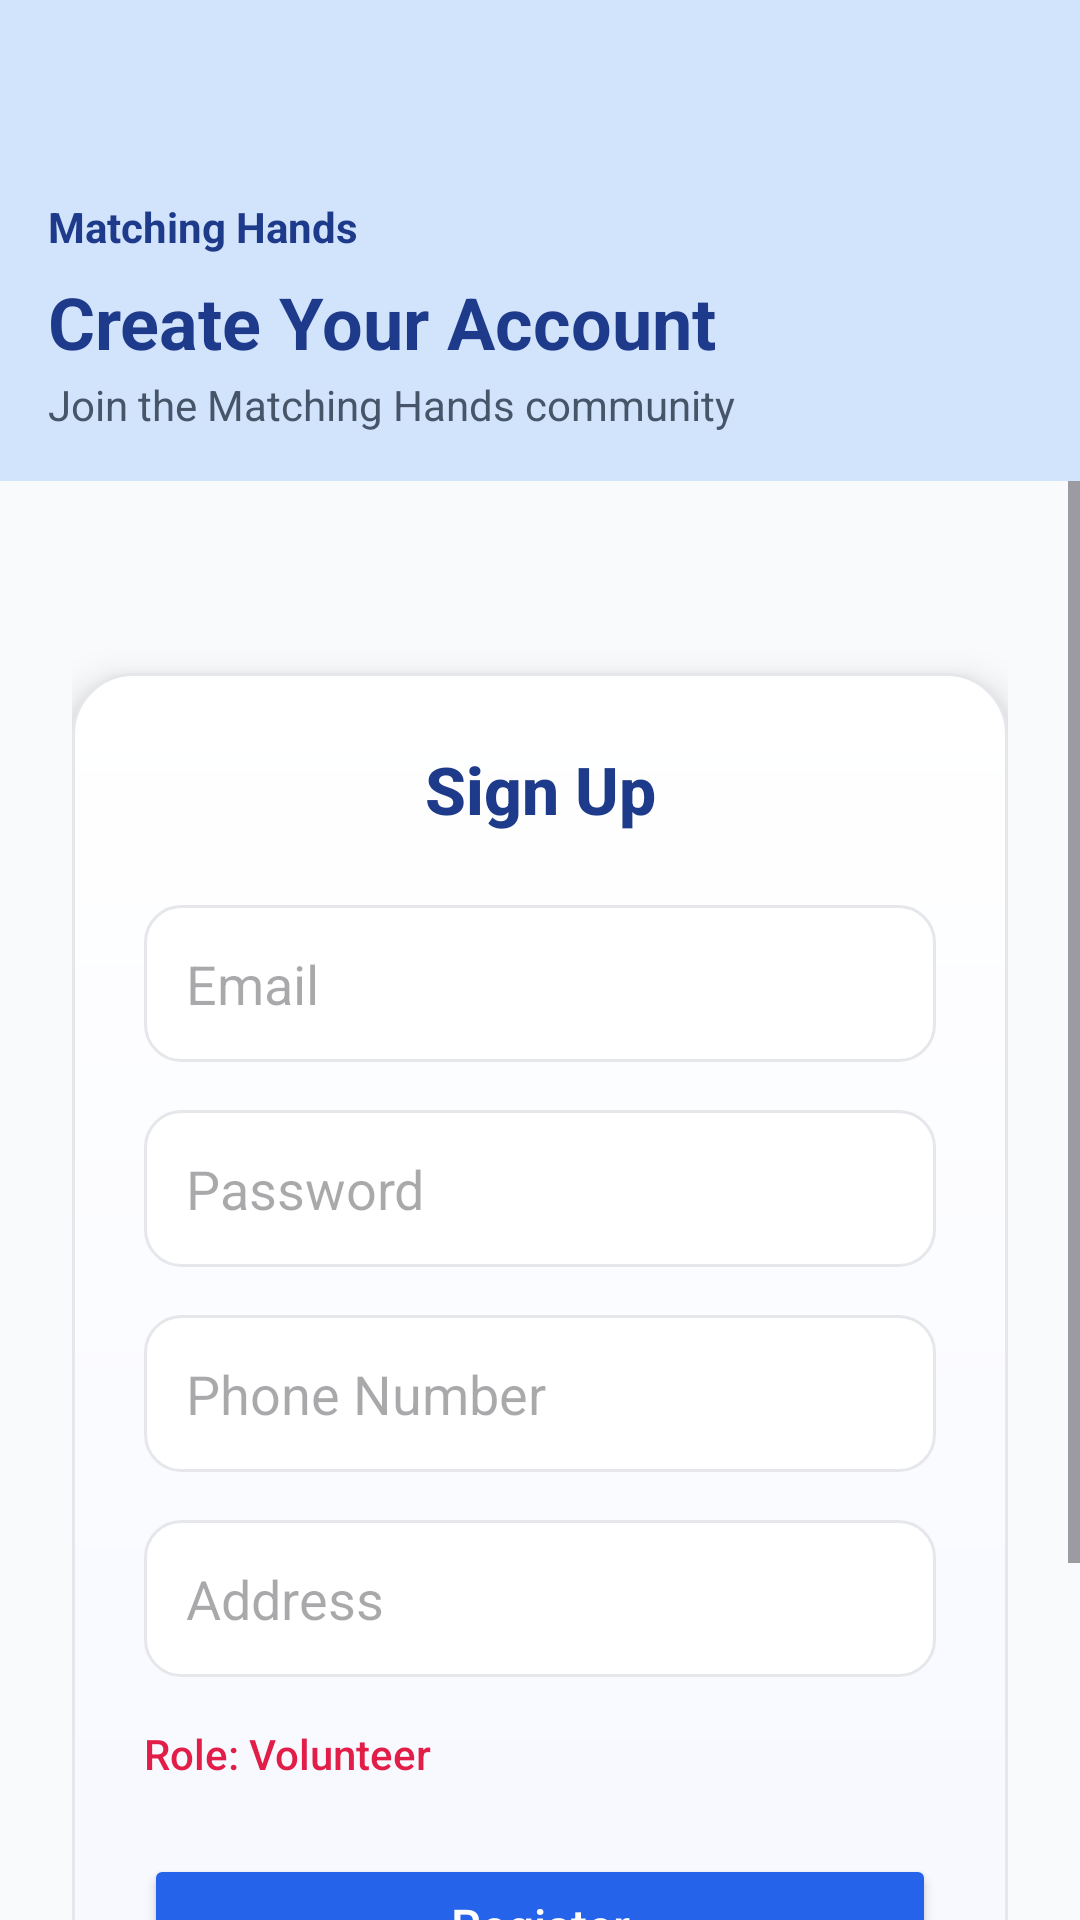

This screen was rendered from an Android layout file. Write that file and the resources it references.
<!-- AndroidManifest.xml: activity theme Theme.MatchingHandApp -->
<!-- res/layout/activity_register.xml -->
<?xml version="1.0" encoding="utf-8"?>
<LinearLayout xmlns:android="http://schemas.android.com/apk/res/android"
    xmlns:app="http://schemas.android.com/apk/res-auto"
    xmlns:tools="http://schemas.android.com/tools"
    android:layout_width="match_parent"
    android:layout_height="match_parent"
    android:orientation="vertical"
    android:background="#F9FAFB"
    tools:context=".RegisterActivity">

    
    <LinearLayout
        android:layout_width="match_parent"
        android:layout_height="wrap_content"
        android:orientation="vertical"
        android:padding="16dp"
        android:background="#D2E3FC">

        <TextView
            android:id="@+id/tvAppName"
            android:layout_width="wrap_content"
            android:layout_height="wrap_content"
            android:layout_marginTop="50dp"
            android:text="Matching Hands"
            android:textColor="#1E3A8A"
            android:textSize="14sp"
            android:textStyle="bold" />

        <TextView
            android:id="@+id/tvPageTitle"
            android:layout_width="wrap_content"
            android:layout_height="wrap_content"
            android:layout_marginTop="6dp"
            android:text="Create Your Account"
            android:textColor="#1E3A8A"
            android:textSize="24sp"
            android:textStyle="bold" />

        <TextView
            android:id="@+id/tvSubtitle"
            android:layout_width="wrap_content"
            android:layout_height="wrap_content"
            android:layout_marginTop="2dp"
            android:text="Join the Matching Hands community"
            android:textColor="#475569"
            android:textSize="14sp" />
    </LinearLayout>

    
    <ScrollView
        android:layout_width="match_parent"
        android:layout_height="match_parent"
        android:fillViewport="true">

        <LinearLayout
            android:layout_width="match_parent"
            android:layout_height="wrap_content"
            android:orientation="vertical"
            android:padding="24dp"
            android:gravity="center_horizontal">

            
            <LinearLayout
                android:layout_width="match_parent"
                android:layout_height="wrap_content"
                android:orientation="vertical"
                android:padding="24dp"
                android:background="@drawable/card_bg"
                android:elevation="8dp"
                android:layout_marginTop="40dp"
                android:layout_marginBottom="32dp">

                
                <TextView
                    android:layout_width="match_parent"
                    android:layout_height="wrap_content"
                    android:text="Sign Up"
                    android:textColor="#1E3A8A"
                    android:textSize="22sp"
                    android:textStyle="bold"
                    android:fontFamily="sans-serif-medium"
                    android:gravity="center"
                    android:layout_marginBottom="24dp" />

                
                <EditText
                    android:id="@+id/email"
                    android:layout_width="match_parent"
                    android:layout_height="wrap_content"
                    android:hint="Email"
                    android:inputType="textEmailAddress"
                    android:background="@drawable/input_bg"
                    android:padding="14dp"
                    android:layout_marginBottom="16dp" />

                
                <EditText
                    android:id="@+id/password"
                    android:layout_width="match_parent"
                    android:layout_height="wrap_content"
                    android:hint="Password"
                    android:inputType="textPassword"
                    android:background="@drawable/input_bg"
                    android:padding="14dp"
                    android:layout_marginBottom="16dp" />

                
                <EditText
                    android:id="@+id/phone"
                    android:layout_width="match_parent"
                    android:layout_height="wrap_content"
                    android:hint="Phone Number"
                    android:inputType="phone"
                    android:background="@drawable/input_bg"
                    android:padding="14dp"
                    android:layout_marginBottom="16dp" />

                
                <EditText
                    android:id="@+id/address"
                    android:layout_width="match_parent"
                    android:layout_height="wrap_content"
                    android:hint="Address"
                    android:inputType="textPostalAddress"
                    android:background="@drawable/input_bg"
                    android:padding="14dp"
                    android:layout_marginBottom="16dp" />

                
                <TextView
                    android:id="@+id/roleText"
                    android:layout_width="match_parent"
                    android:layout_height="wrap_content"
                    android:text="Role: Volunteer"
                    android:textColor="#E11D48"
                    android:textSize="14sp"
                    android:fontFamily="sans-serif-medium"
                    android:layout_marginBottom="24dp"
                    android:gravity="start" />

                
                <Button
                    android:id="@+id/registerBtn"
                    android:layout_width="match_parent"
                    android:layout_height="wrap_content"
                    android:text="Register"
                    android:textAllCaps="false"
                    android:textSize="16sp"
                    android:textColor="#FFFFFF"
                    android:fontFamily="sans-serif-medium"
                    android:backgroundTint="#2563EB"
                    android:elevation="3dp"
                    android:layout_marginBottom="16dp" />

                
                <View
                    android:layout_width="match_parent"
                    android:layout_height="1dp"
                    android:background="#E5E7EB"
                    android:layout_marginBottom="16dp" />

                
                <TextView
                    android:id="@+id/loginText"
                    android:layout_width="match_parent"
                    android:layout_height="wrap_content"
                    android:text="Already have an account? Login"
                    android:textColor="#1E3A8A"
                    android:gravity="center"
                    android:textSize="14sp"
                    android:fontFamily="sans-serif" />
            </LinearLayout>
        </LinearLayout>
    </ScrollView>
</LinearLayout>
<!-- resources referenced by this layout -->
<resources>
  <!-- drawable card_bg (drawable) -->
  <shape xmlns:android="http://schemas.android.com/apk/res/android" android:shape="rectangle">
      <gradient
          android:startColor="#FFFFFFFF"
          android:endColor="#FFF5F7FF"
          android:angle="270"/>
      <corners android:radius="20dp" />
      <stroke android:width="1dp" android:color="#E5E7EB"/>
  </shape>
  <!-- drawable input_bg (drawable) -->
  <shape xmlns:android="http://schemas.android.com/apk/res/android" android:shape="rectangle">
      <solid android:color="#FFFFFF" />
      <corners android:radius="12dp" />
      <stroke android:width="1dp" android:color="#E5E7EB" />
  </shape>
  <style name="Theme.MatchingHandApp" parent="Base.Theme.MatchingHandApp" />
  <style name="Base.Theme.MatchingHandApp" parent="Theme.Material3.DayNight.NoActionBar">
          
          
      </style>
</resources>
